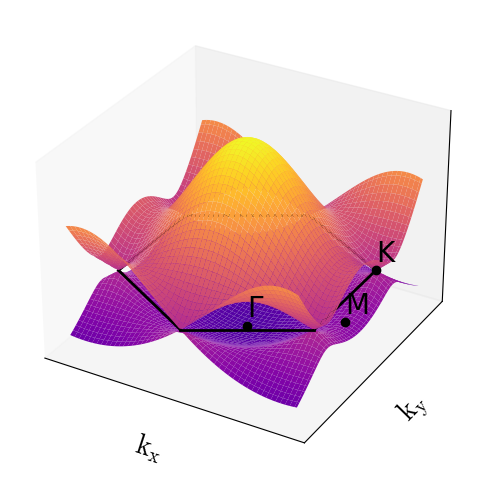

Generate this figure with matplotlib:
import numpy as np
import matplotlib.pyplot as plt
from matplotlib import rc


class BandOfGraphene:
    e2p = 0  # 2pz軌道エネルギー
    t = -3.033  # 最近接原子間のトランスファー積分
    s = 0.129  # 最近接原子間の重なり積分
    a = 2.46  # 基本格子ベクトルaの大きさ．炭素の原子間距離の√3倍
    b = (4 * np.pi) / (np.sqrt(3) * a)  # 逆格子ベクトルbの大きさ
    width = b / np.sqrt(3)  # グラフの幅

    def w(self, x: np.ndarray | float, y: np.ndarray | float) -> np.ndarray | float:
        ret = np.exp(1 * x * self.a * 1j / np.sqrt(3)) + 2 * np.exp(-1 * x * self.a * 1j / (2 * np.sqrt(3))) * np.cos(y * self.a / 2)
        return np.abs(ret)

    def E_2g(self, x: np.ndarray | float, y: np.ndarray | float, sign: str) -> np.ndarray | float:
        w = self.w(x, y)
        if sign == '+':
            return (self.e2p + self.t * w)/(1 + self.s * w)
        if sign == '-':
            return (self.e2p - self.t * w)/(1 - self.s * w)
        print('wrong sign. sign should be "+" or "-".')
        return -1

    def plot(self, n: int = 100):
        # プロットの設定
        plt.rcParams["font.size"] = 20
        plt.rcParams["font.family"] = 'Times New Roman'
        rc('mathtext', **{'rm': 'serif', 'fontset': 'cm'})
        fig = plt.figure(figsize=(10, 6))
        ax = fig.add_subplot(111, projection='3d', facecolor='w')
        # メインの計算
        kx = np.linspace(-self.width, self.width, n)
        ky = np.linspace(-self.width, self.width, n)
        kx, ky = np.meshgrid(kx, ky)
        e2g_plus = self.E_2g(kx, ky, '+')
        e2g_minus = self.E_2g(kx, ky, '-')
        ax.plot_surface(kx, ky, e2g_plus, zorder=1, cmap='plasma', vmax=15, vmin=-10)
        ax.plot_surface(kx, ky, e2g_minus, zorder=2, cmap='plasma', vmax=15, vmin=-10)
        # 補助線，補助点
        line = np.zeros(4)
        lines_x = [self.b / 2, 0, -1 * self.b / 2, -1 * self.b / 2, 0, self.b / 2]
        lines_y = [self.width / 2, self.width, self.width / 2, -1 * self.width / 2, -1 * self.width, -1 * self.width / 2]
        labels = ['Γ', 'M', 'K']
        points_x = [0, self.b / 2, self.b / 2]
        points_y = [0, 0, self.width / 2]
        for i in range(6):
            x_tmp = np.linspace(lines_x[i - 1], lines_x[i], 4)
            y_tmp = np.linspace(lines_y[i - 1], lines_y[i], 4)
            ax.plot(x_tmp, y_tmp, line, '-', zorder=3, color='k', linewidth=2)
        for label, x, y in zip(labels, points_x, points_y):
            z = self.E_2g(x, y, '+')
            ax.plot(x, y, z, 'o', color='k', zorder=4)
            ax.text(x, y, z + 1, label, zorder=5, fontdict={'family': 'Arial'})
        # 軸ラベル
        ax.set_xlabel(r'$\rm k_{x}$')
        ax.set_ylabel(r'$\rm k_{y}$')
        ax.set_zlabel('$E$  [eV]')
        ax.set_xticks([])
        ax.set_yticks([])
        ax.set_zticks([])
        plt.show()


def main():
    b = BandOfGraphene()
    b.plot()


if __name__ == '__main__':
    main()
